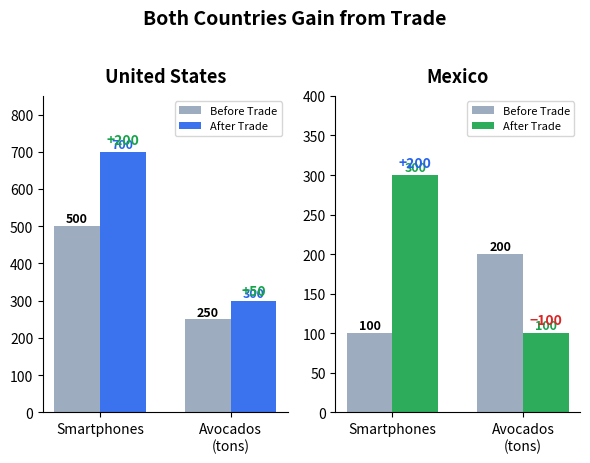

Source code (Python): (Note: this script raises an exception after producing the figure.)
"""Gains from Trade — before/after consumption comparison for Ch3 lecture."""
import matplotlib
matplotlib.use('Agg')
import matplotlib.pyplot as plt
import numpy as np
import os

fig, axes = plt.subplots(1, 2, figsize=(6, 4.5))

# --- U.S. Panel ---
ax1 = axes[0]
categories = ['Smartphones', 'Avocados\n(tons)']
before = [500, 250]
after = [700, 300]
x = np.arange(len(categories))
width = 0.35

bars1 = ax1.bar(x - width/2, before, width, label='Before Trade', color='#94a3b8', alpha=0.9)
bars2 = ax1.bar(x + width/2, after, width, label='After Trade', color='#2563eb', alpha=0.9)

ax1.set_title('United States', fontsize=13, fontweight='bold', pad=10)
ax1.set_xticks(x)
ax1.set_xticklabels(categories, fontsize=10)
ax1.set_ylim(0, 850)
ax1.legend(fontsize=8)
ax1.spines['top'].set_visible(False)
ax1.spines['right'].set_visible(False)

for bar in bars1:
    h = bar.get_height()
    ax1.text(bar.get_x() + bar.get_width()/2., h + 10, f'{int(h)}', ha='center', fontsize=9, fontweight='bold')
for bar in bars2:
    h = bar.get_height()
    ax1.text(bar.get_x() + bar.get_width()/2., h + 10, f'{int(h)}', ha='center', fontsize=9, fontweight='bold', color='#2563eb')

# Gains annotations
ax1.annotate('+200', xy=(0 + width/2, 720), fontsize=10, color='#16a34a', fontweight='bold', ha='center')
ax1.annotate('+50', xy=(1 + width/2, 315), fontsize=10, color='#16a34a', fontweight='bold', ha='center')

# --- Mexico Panel ---
ax2 = axes[1]
before_mx = [100, 200]
after_mx = [300, 100]

bars3 = ax2.bar(x - width/2, before_mx, width, label='Before Trade', color='#94a3b8', alpha=0.9)
bars4 = ax2.bar(x + width/2, after_mx, width, label='After Trade', color='#16a34a', alpha=0.9)

ax2.set_title('Mexico', fontsize=13, fontweight='bold', pad=10)
ax2.set_xticks(x)
ax2.set_xticklabels(categories, fontsize=10)
ax2.set_ylim(0, 400)
ax2.legend(fontsize=8)
ax2.spines['top'].set_visible(False)
ax2.spines['right'].set_visible(False)

for bar in bars3:
    h = bar.get_height()
    ax2.text(bar.get_x() + bar.get_width()/2., h + 5, f'{int(h)}', ha='center', fontsize=9, fontweight='bold')
for bar in bars4:
    h = bar.get_height()
    ax2.text(bar.get_x() + bar.get_width()/2., h + 5, f'{int(h)}', ha='center', fontsize=9, fontweight='bold', color='#16a34a')

# Gains annotations
ax2.annotate('+200', xy=(0 + width/2, 310), fontsize=10, color='#2563eb', fontweight='bold', ha='center')
ax2.annotate('−100', xy=(1 + width/2, 112), fontsize=10, color='#dc2626', fontweight='bold', ha='center')

fig.suptitle('Both Countries Gain from Trade', fontsize=14, fontweight='bold', y=1.02)
plt.tight_layout()
outpath = os.path.join(os.path.dirname(__file__), 'ch03-gains-bar.png')
plt.savefig(outpath, dpi=150, bbox_inches='tight', facecolor='white')
plt.close()
print(f'Saved: {outpath}')
